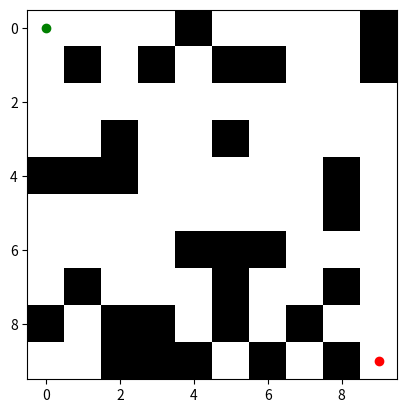

Source code (Python):
import heapq
import numpy as np
import matplotlib.pyplot as plt

class Node:
    def __init__(self, position, parent=None):
        self.position = position
        self.parent = parent
        self.g = 0
        self.h = 0
        self.f = 0

    def __lt__(self, other):
        return self.f < other.f

def astar(grid, start, end):
    open_list = []
    closed_list = set()
    start_node = Node(start)
    end_node = Node(end)
    
    heapq.heappush(open_list, start_node)

    while open_list:
        current_node = heapq.heappop(open_list)
        closed_list.add(current_node.position)
        
        if current_node.position == end_node.position:
            path = []
            while current_node:
                path.append(current_node.position)
                current_node = current_node.parent
            return path[::-1]
        
        (x, y) = current_node.position
        neighbors = [(x-1, y), (x+1, y), (x, y-1), (x, y+1)]
        
        for next_position in neighbors:
            if not (0 <= next_position[0] < grid.shape[0] and 0 <= next_position[1] < grid.shape[1]):
                continue
            if grid[next_position[0], next_position[1]] != 0:
                continue
            if next_position in closed_list:
                continue
                
            neighbor = Node(next_position, current_node)
            if neighbor in open_list:
                continue
                
            neighbor.g = current_node.g + 1
            neighbor.h = abs(neighbor.position[0] - end_node.position[0]) + abs(neighbor.position[1] - end_node.position[1])
            neighbor.f = neighbor.g + neighbor.h
            
            heapq.heappush(open_list, neighbor)
    
    return None

def create_grid(size, obstacles):
    grid = np.zeros(size)
    for obstacle in obstacles:
        grid[obstacle] = 1
    return grid

from matplotlib.animation import FuncAnimation

def plot_path(grid, path):
    fig, ax = plt.subplots()
    ax.imshow(grid, cmap=plt.cm.binary)
    point, = ax.plot([], [], 'bo')  # plot in y, x order
    
    # Mark start and end points with different colors
    ax.plot(path[0][1], path[0][0], 'go')  # start point in green
    ax.plot(path[-1][1], path[-1][0], 'ro')  # end point in red

    def update(i):
        point.set_data([path[i][1]], [path[i][0]])  # plot in y, x order
        return point,

    ani = FuncAnimation(fig, update, frames=len(path), interval=200)
    plt.show()

import random
random.seed(0)
# Grid size
size = (10, 10)

# Number of obstacles
num_obstacles = 40

obstacles = [(random.randint(0, size[0]-1), random.randint(0, size[1]-1)) for _ in range(num_obstacles)]

# Start and end positions
start = (0, 0)
end = (9, 9)

grid = create_grid(size, obstacles)
path = astar(grid, start, end)

if path:
    print("Path found:", path)
    plot_path(grid, path)
else:
    print("No path found")
    plot_path(grid, [start, end])
